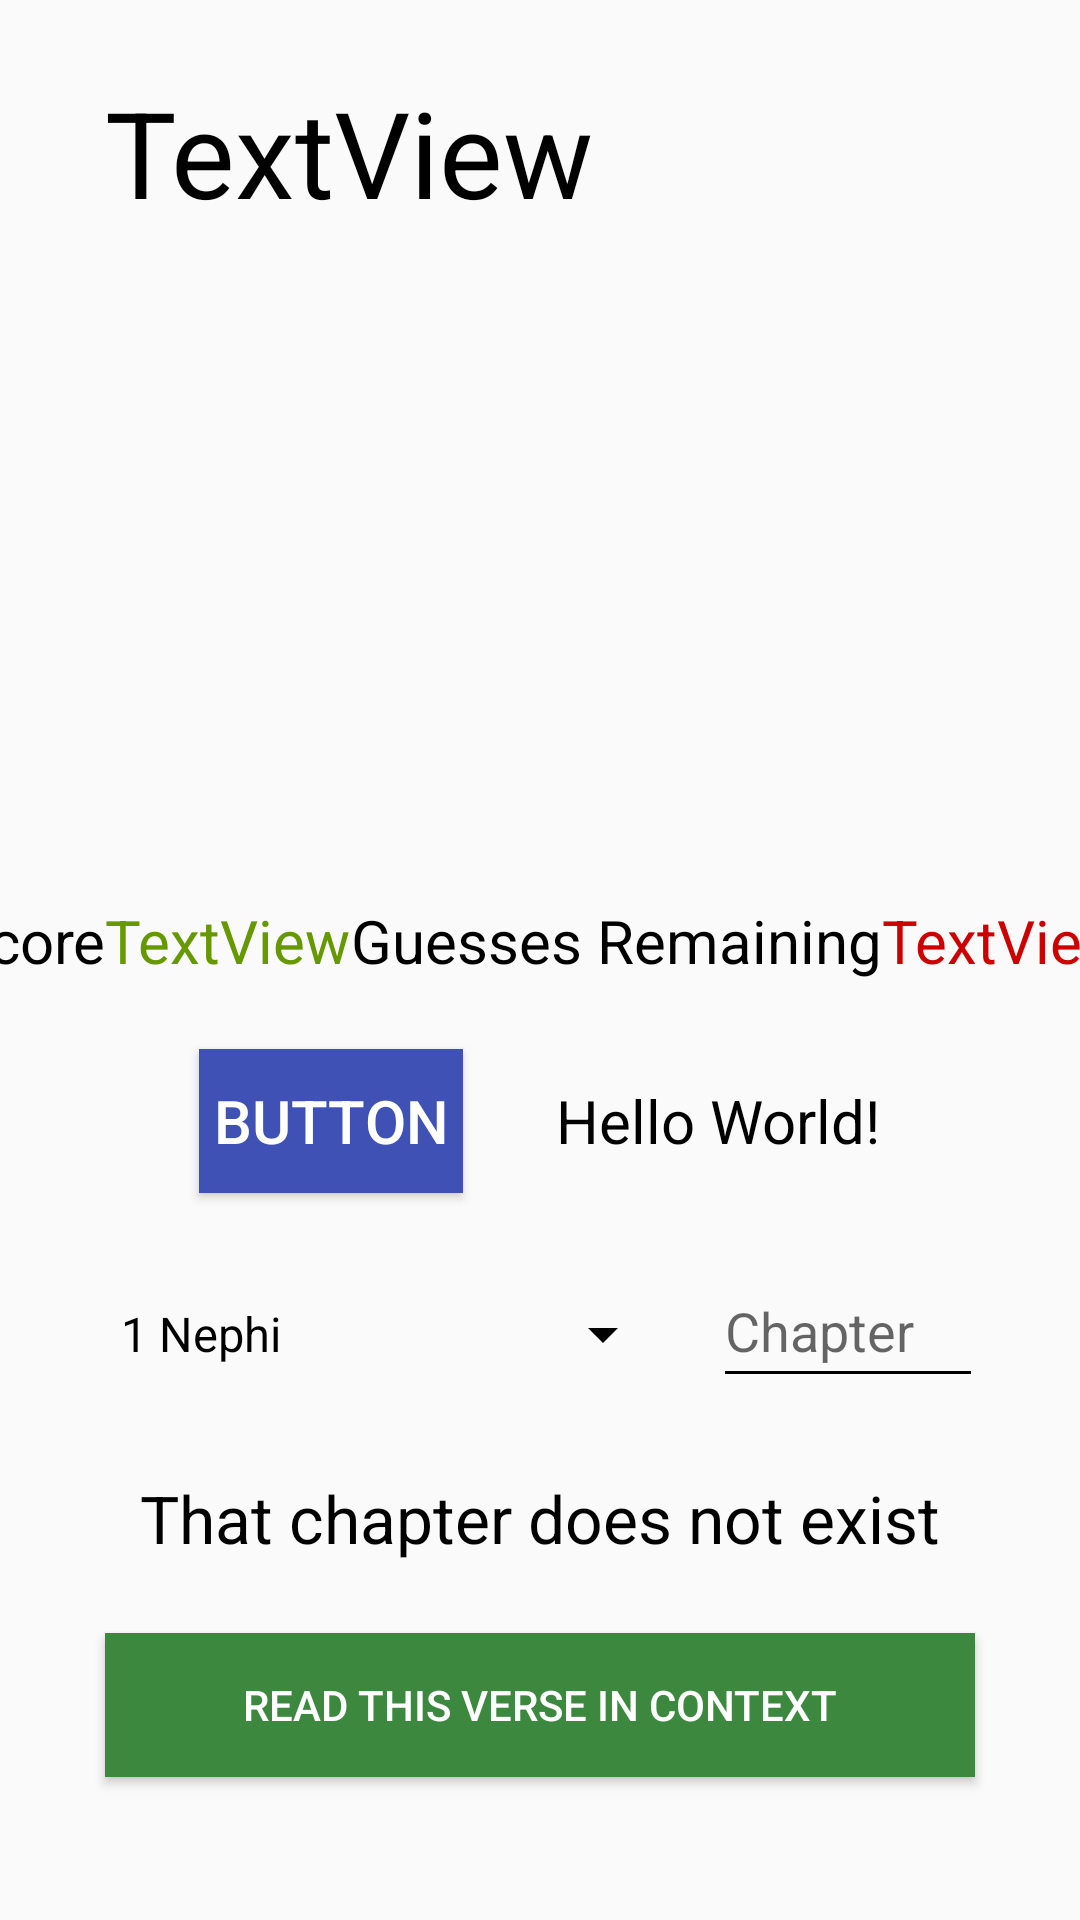

Android layout source for this screen:
<!-- AndroidManifest.xml: application theme Theme.ScriptureBaseball -->
<!-- res/layout/activity_main.xml -->
<?xml version="1.0" encoding="utf-8"?>
<androidx.constraintlayout.widget.ConstraintLayout xmlns:android="http://schemas.android.com/apk/res/android"
    xmlns:app="http://schemas.android.com/apk/res-auto"
    xmlns:tools="http://schemas.android.com/tools"
    android:layout_width="match_parent"
    android:layout_height="match_parent"
    tools:context=".MainActivity">

    <TextView
        android:id="@+id/TextDisplayView"
        android:layout_width="wrap_content"
        android:layout_height="24dp"
        android:layout_marginEnd="35dp"
        android:text="Hello World!"
        android:textAppearance="@style/TextAppearance.AppCompat.Medium"
        android:textSize="20sp"
        app:layout_constraintBaseline_toBaselineOf="@+id/submitter"
        app:layout_constraintEnd_toEndOf="parent"
        app:layout_constraintStart_toEndOf="@+id/submitter" />

    <Spinner
        android:id="@+id/book_chooser"
        android:layout_width="wrap_content"
        android:layout_height="48dp"
        android:layout_marginStart="20dp"
        android:entries="@array/BoM_Books"
        android:minHeight="48dp"
        app:layout_constraintBottom_toTopOf="@+id/Guess_Result"
        app:layout_constraintEnd_toStartOf="@+id/chapter_input"
        app:layout_constraintHorizontal_chainStyle="spread"
        app:layout_constraintStart_toStartOf="parent"
        app:layout_constraintTop_toBottomOf="@+id/submitter" />

    <Button
        android:id="@+id/submitter"
        style="@style/Widget.AppCompat.Button"
        android:layout_width="wrap_content"
        android:layout_height="wrap_content"
        android:layout_marginStart="35dp"
        android:background="#3F51B5"
        android:onClick="onClick"
        android:text="Button"
        android:textColor="@color/white"
        android:textSize="20sp"
        app:layout_constraintBottom_toTopOf="@+id/book_chooser"
        app:layout_constraintEnd_toStartOf="@+id/TextDisplayView"
        app:layout_constraintHorizontal_chainStyle="spread"
        app:layout_constraintStart_toStartOf="parent"
        app:layout_constraintTop_toBottomOf="@+id/Score_Displayer" />

    <EditText
        android:id="@+id/chapter_input"
        android:layout_width="90dp"
        android:layout_height="wrap_content"
        android:layout_marginEnd="20dp"
        android:ems="10"
        android:hint="@string/input_hint"
        android:inputType="number"
        android:minHeight="48dp"
        app:layout_constraintBaseline_toBaselineOf="@+id/book_chooser"
        app:layout_constraintEnd_toEndOf="parent"
        app:layout_constraintStart_toEndOf="@+id/book_chooser" />

    <TextView
        android:id="@+id/verse_display"
        android:layout_width="0dp"
        android:layout_height="0dp"
        android:layout_marginStart="35dp"
        android:layout_marginTop="24dp"
        android:layout_marginEnd="35dp"
        android:autoSizeMaxTextSize="40sp"
        android:autoSizeTextType="uniform"
        android:text="TextView"
        android:theme="@style/Theme.ScriptureBaseball.TextView"
        app:layout_constraintEnd_toEndOf="parent"
        app:layout_constraintHeight_percent="0.38"
        app:layout_constraintHorizontal_bias="0.0"
        app:layout_constraintStart_toStartOf="parent"
        app:layout_constraintTop_toTopOf="parent" />

    <TextView
        android:id="@+id/textView2"
        android:layout_width="wrap_content"
        android:layout_height="wrap_content"
        android:layout_marginStart="16dp"
        android:layout_marginBottom="134dp"
        app:layout_constraintBottom_toTopOf="@+id/chapter_input"
        app:layout_constraintStart_toStartOf="parent" />

    <TextView
        android:id="@+id/Guess_Result"
        android:layout_width="wrap_content"
        android:layout_height="30dp"
        android:layout_marginStart="25dp"
        android:layout_marginEnd="25dp"
        android:text="@string/Nonexistant_Guess"
        android:textAppearance="@style/TextAppearance.AppCompat.Large"
        android:theme="@style/Theme.ScriptureBaseball.TextView"
        app:layout_constraintBottom_toTopOf="@+id/link_button"
        app:layout_constraintEnd_toEndOf="parent"
        app:layout_constraintStart_toStartOf="parent"
        app:layout_constraintTop_toBottomOf="@+id/book_chooser" />

    <TextView
        android:id="@+id/Score_Displayer"
        android:layout_width="wrap_content"
        android:layout_height="wrap_content"
        android:layout_marginTop="10dp"
        android:text="TextView"
        android:textColor="@android:color/holo_green_dark"
        android:textSize="20sp"
        app:layout_constraintBottom_toTopOf="@+id/submitter"
        app:layout_constraintEnd_toStartOf="@+id/Guesses_Title"
        app:layout_constraintStart_toEndOf="@+id/Score_Title"
        app:layout_constraintTop_toBottomOf="@+id/verse_display"
        app:layout_constraintVertical_chainStyle="spread" />

    <TextView
        android:id="@+id/Score_Title"
        android:layout_width="wrap_content"
        android:layout_height="wrap_content"
        android:text="@string/Score"
        android:textSize="20sp"
        android:theme="@style/Theme.ScriptureBaseball.TextView"
        app:layout_constraintBaseline_toBaselineOf="@+id/Score_Displayer"
        app:layout_constraintEnd_toStartOf="@+id/Score_Displayer"
        app:layout_constraintHorizontal_chainStyle="spread"
        app:layout_constraintStart_toStartOf="parent" />

    <TextView
        android:id="@+id/Guesses_Title"
        android:layout_width="wrap_content"
        android:layout_height="wrap_content"
        android:text="@string/Guesses_Remaining"
        android:textSize="20sp"
        android:theme="@style/Theme.ScriptureBaseball.TextView"
        app:layout_constraintBaseline_toBaselineOf="@+id/Score_Displayer"
        app:layout_constraintEnd_toStartOf="@+id/Remaining_Guesses_Displayer"
        app:layout_constraintStart_toEndOf="@+id/Score_Displayer" />

    <TextView
        android:id="@+id/Remaining_Guesses_Displayer"
        android:layout_width="wrap_content"
        android:layout_height="wrap_content"
        android:text="TextView"
        android:textColor="@android:color/holo_red_dark"
        android:textSize="20sp"
        app:layout_constraintBaseline_toBaselineOf="@+id/Guesses_Title"
        app:layout_constraintEnd_toEndOf="parent"
        app:layout_constraintHorizontal_bias="1.0"
        app:layout_constraintStart_toEndOf="@+id/Guesses_Title" />

    <Button
        android:id="@+id/link_button"
        style="@style/Widget.AppCompat.Button"
        android:layout_width="0dp"
        android:layout_height="wrap_content"
        android:layout_marginStart="35dp"
        android:layout_marginEnd="35dp"
        android:layout_marginBottom="25dp"
        android:background="#3B883E"
        android:onClick="onLinkButtonClick"
        android:text="@string/Link_Button"
        android:textColor="@color/white"
        app:layout_constraintBottom_toBottomOf="parent"
        app:layout_constraintEnd_toEndOf="parent"
        app:layout_constraintStart_toStartOf="parent"
        app:layout_constraintTop_toBottomOf="@+id/Guess_Result"
        tools:ignore="TextContrastCheck" />

</androidx.constraintlayout.widget.ConstraintLayout>
<!-- resources referenced by this layout -->
<resources>
  <string-array name="BoM_Books">
          <item>1 Nephi</item>
          <item>2 Nephi</item>
          <item>Jacob</item>
          <item>Enos</item>
          <item>Jarom</item>
          <item>Omni</item>
          <item>Words of Mormon</item>
          <item>Mosiah</item>
          <item>Alma</item>
          <item>Helaman</item>
          <item>3 Nephi</item>
          <item>4 Nephi</item>
          <item>Mormon</item>
          <item>Ether</item>
          <item>Moroni</item>
      </string-array>
  <string name="Guesses_Remaining">Guesses Remaining</string>
  <string name="Link_Button">Read this verse in context</string>
  <string name="Nonexistant_Guess">That chapter does not exist</string>
  <string name="Score">Score</string>
  <string name="input_hint">Chapter</string>
  <style name="Theme.ScriptureBaseball.TextView">
          <item name="android:textColor">@color/black</item>
      </style>
  <style name="Theme.ScriptureBaseball" parent="Theme.AppCompat.Light.DarkActionBar">
          
          <item name="colorPrimary">@color/purple_500</item>
          <item name="colorPrimaryVariant">@color/purple_700</item>
          <item name="colorOnPrimary">@color/white</item>
          
          <item name="colorSecondary">@color/teal_200</item>
          <item name="colorSecondaryVariant">@color/teal_700</item>
          <item name="colorOnSecondary">@color/black</item>
          
          <item name="android:statusBarColor" tools:targetApi="l">?attr/colorPrimaryVariant</item>
          
          <item name="android:textColorPrimary">@color/black</item>
          <item name="android:textColorSecondary">@color/black</item>
      </style>
  <!-- not gathered from this repository: default colours our renderer supplied (Android Studio template values) -->
  <color name="purple_500">#FF6200EE</color>
  <color name="purple_700">#FF3700B3</color>
  <color name="teal_200">#FF03DAC5</color>
  <color name="teal_700">#FF018786</color>
  <color name="black">#FF000000</color>
  <color name="white">#FFFFFFFF</color>
</resources>
